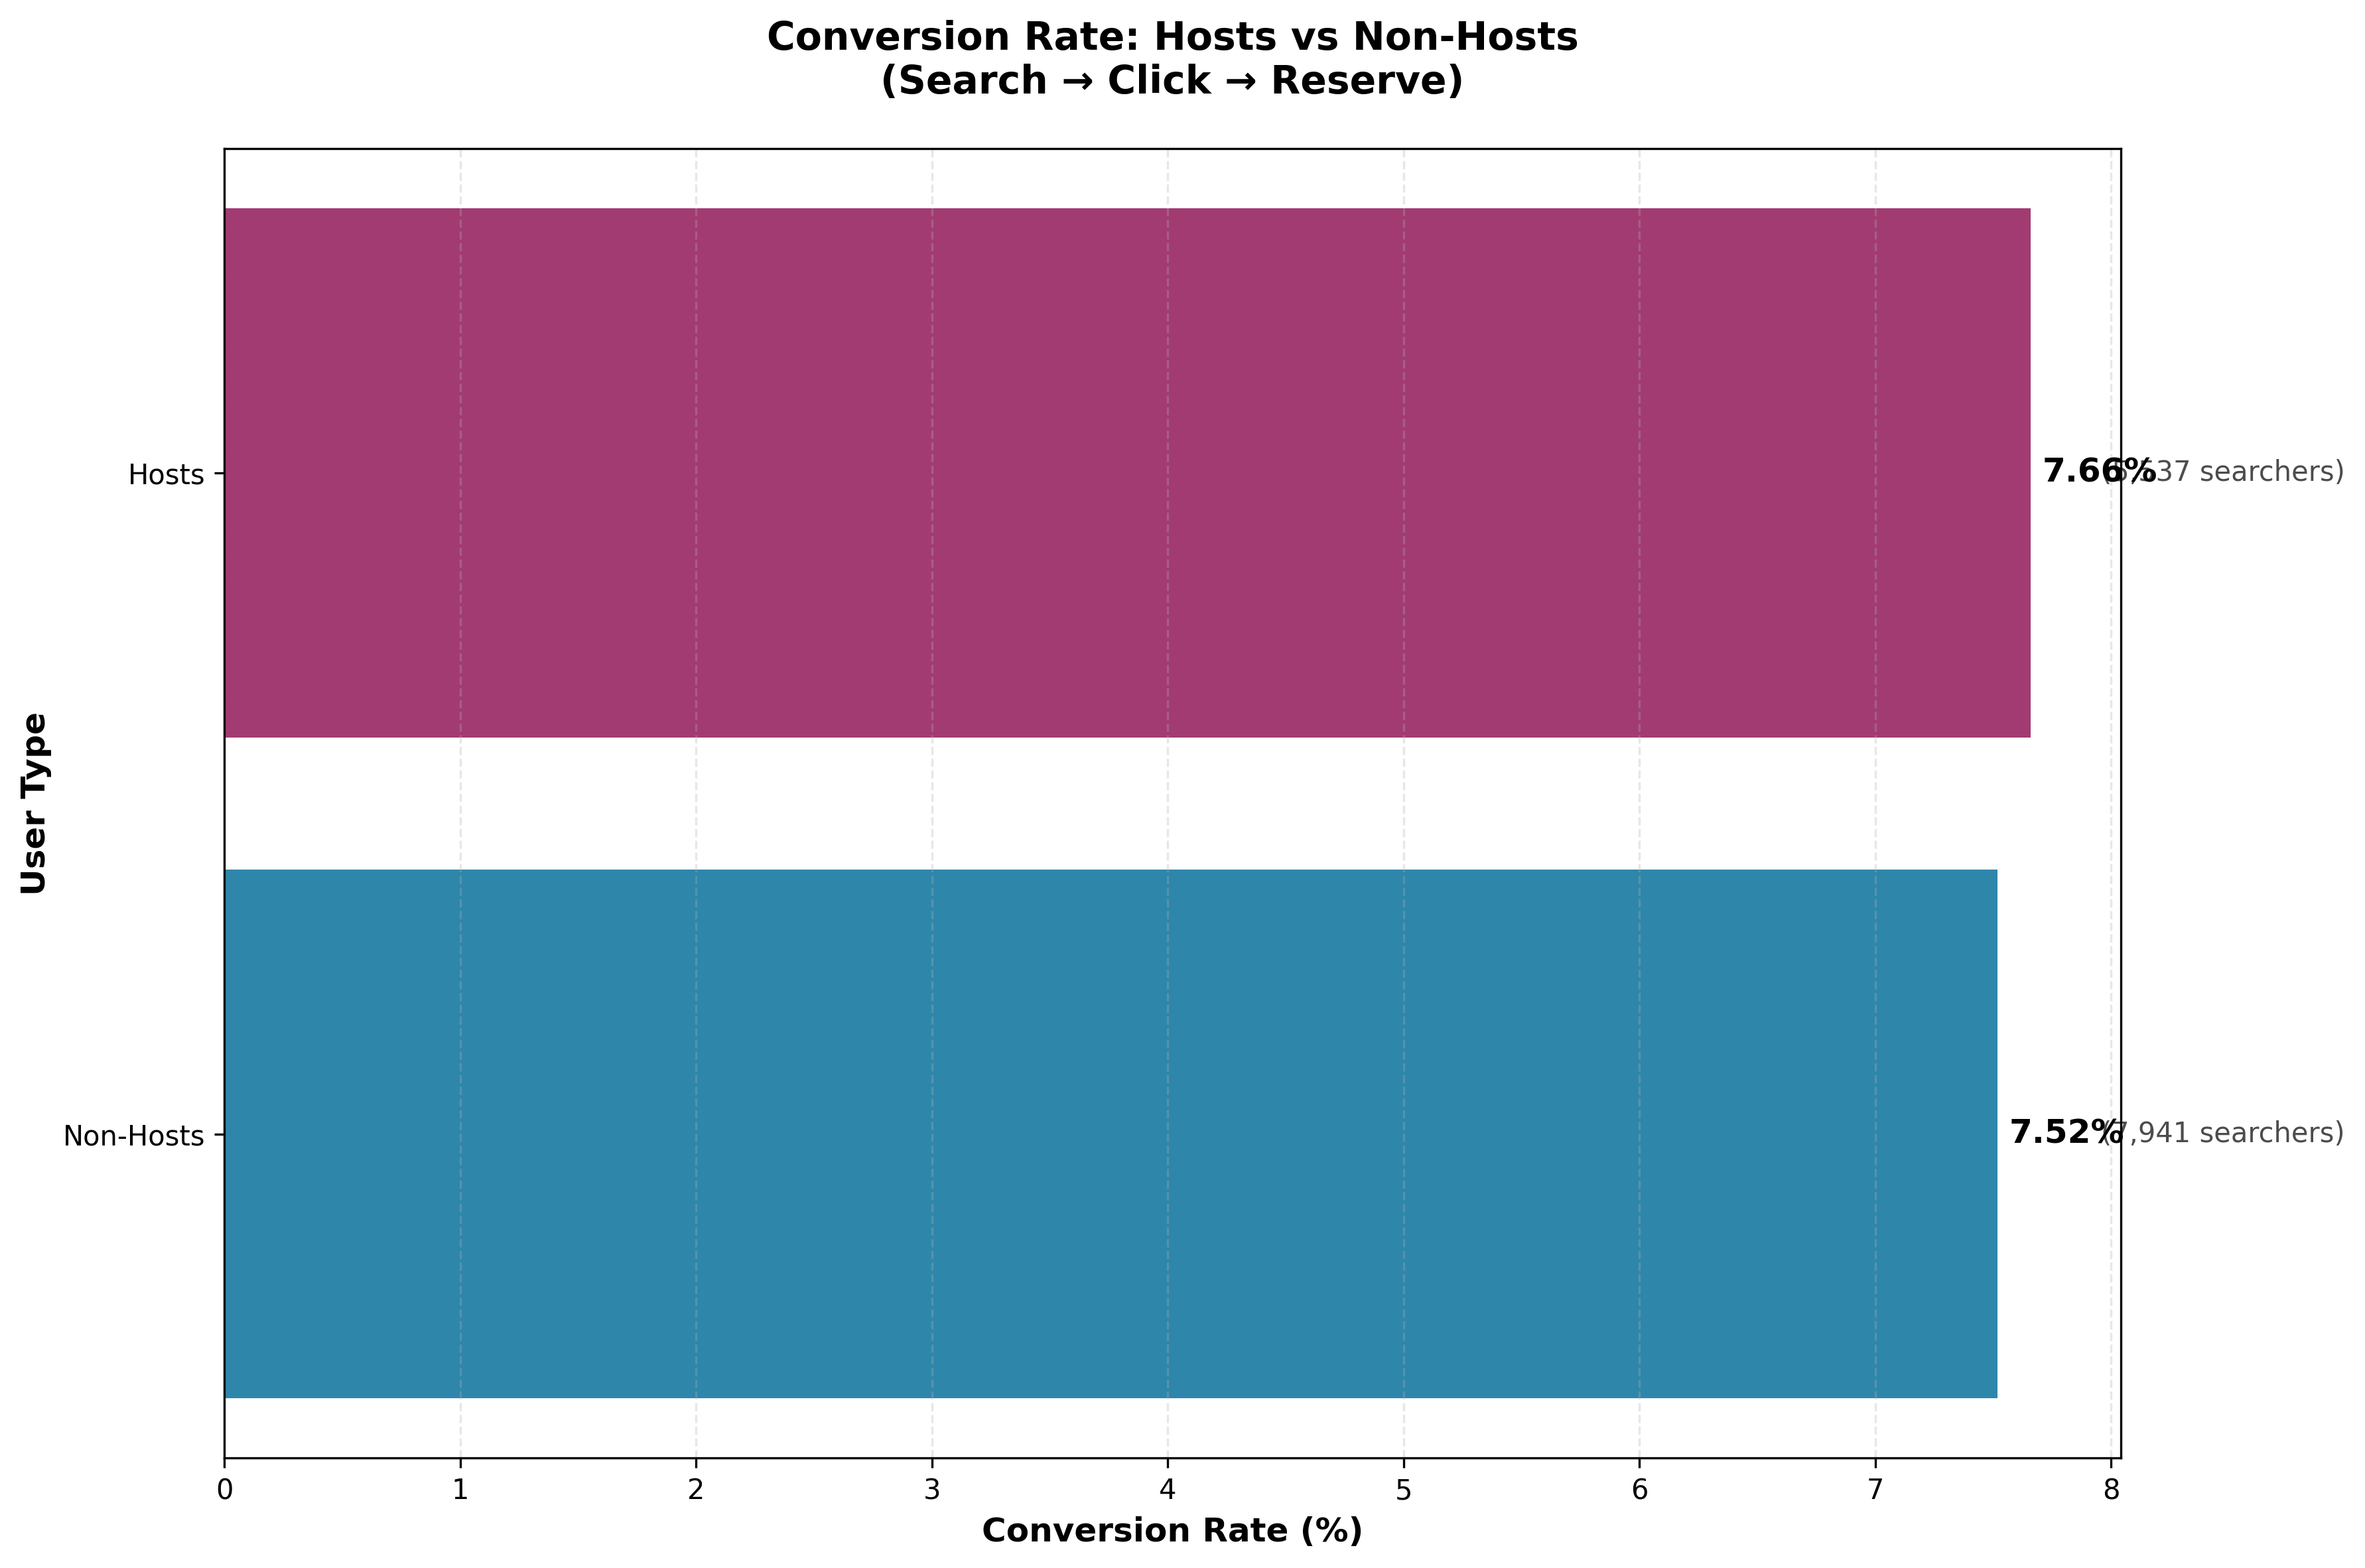

Reproduce this figure in Python.
import pandas as pd
import matplotlib.pyplot as plt
import sqlite3
import numpy as np

def create_host_vs_nonhost_conversion_chart():
    """
    Create a chart showing conversion rates for hosts vs non-hosts.
    """
    
    # Connect to database
    conn = sqlite3.connect('marketplace_analysis.db')
    
    print("Loading data for host vs non-host conversion analysis...")
    
    # Load data
    search_events = pd.read_sql_query("SELECT * FROM search_events WHERE is_bot = 'False'", conn)
    click_events = pd.read_sql_query("SELECT * FROM listing_views WHERE is_bot = 'False'", conn)
    reservations = pd.read_sql_query("SELECT * FROM reservations", conn)
    
    # Convert timestamps
    search_events['event_time'] = pd.to_datetime(search_events['event_time'])
    click_events['event_time'] = pd.to_datetime(click_events['event_time'])
    reservations['created_at'] = pd.to_datetime(reservations['created_at'])
    
    # Get users who completed the full funnel
    searchers = set(search_events['merged_amplitude_id'].unique())
    clickers = set(click_events['merged_amplitude_id'].unique())
    reservers = set(reservations['renter_user_id'].unique())
    funnel_users = searchers.intersection(clickers).intersection(reservers)
    
    # Analyze by host status
    host_data = []
    
    # Non-hosts (is_host = 'False')
    non_host_searches = search_events[search_events['is_host'] == 'False']
    non_host_users = set(non_host_searches['merged_amplitude_id'].unique())
    non_host_funnel_users = len(non_host_users.intersection(funnel_users))
    non_host_conversion_rate = (non_host_funnel_users / len(non_host_users) * 100) if len(non_host_users) > 0 else 0
    
    host_data.append({
        'user_type': 'Non-Hosts',
        'total_searchers': len(non_host_users),
        'funnel_users': non_host_funnel_users,
        'conversion_rate': non_host_conversion_rate
    })
    
    # Hosts (is_host = 'True')
    host_searches = search_events[search_events['is_host'] == 'True']
    host_users = set(host_searches['merged_amplitude_id'].unique())
    host_funnel_users = len(host_users.intersection(funnel_users))
    host_conversion_rate = (host_funnel_users / len(host_users) * 100) if len(host_users) > 0 else 0
    
    host_data.append({
        'user_type': 'Hosts',
        'total_searchers': len(host_users),
        'funnel_users': host_funnel_users,
        'conversion_rate': host_conversion_rate
    })
    
    # Create DataFrame
    host_df = pd.DataFrame(host_data)
    
    # Create the chart
    plt.figure(figsize=(12, 8))
    
    # Create horizontal bar chart
    colors = ['#2E86AB', '#A23B72']
    bars = plt.barh(host_df['user_type'], host_df['conversion_rate'], 
                    color=colors)
    
    # Customize the chart
    plt.xlabel('Conversion Rate (%)', fontsize=12, fontweight='bold')
    plt.ylabel('User Type', fontsize=12, fontweight='bold')
    plt.title('Conversion Rate: Hosts vs Non-Hosts\n(Search → Click → Reserve)', 
              fontsize=14, fontweight='bold', pad=20)
    
    # Add value labels on bars
    for i, (bar, rate) in enumerate(zip(bars, host_df['conversion_rate'])):
        plt.text(rate + 0.05, bar.get_y() + bar.get_height()/2, 
                f'{rate:.2f}%', 
                va='center', ha='left', fontweight='bold', fontsize=12)
    
    # Add searcher count labels
    for i, (bar, count) in enumerate(zip(bars, host_df['total_searchers'])):
        plt.text(rate + 0.3, bar.get_y() + bar.get_height()/2, 
                f'({count:,} searchers)', 
                va='center', ha='left', fontsize=10, alpha=0.7)
    
    # Customize appearance
    plt.grid(axis='x', alpha=0.3, linestyle='--')
    plt.tight_layout()
    
    # Save the chart
    plt.savefig('host_vs_nonhost_conversion_chart.png', dpi=300, bbox_inches='tight')
    print("Chart saved as 'host_vs_nonhost_conversion_chart.png'")
    
    # Show the chart
    plt.show()
    
    # Print summary table
    print("\n" + "="*60)
    print("HOST VS NON-HOST CONVERSION SUMMARY")
    print("="*60)
    print(host_df.to_string(index=False))
    
    # Calculate and display insights
    non_host_row = host_df[host_df['user_type'] == 'Non-Hosts'].iloc[0]
    host_row = host_df[host_df['user_type'] == 'Hosts'].iloc[0]
    
    print(f"\nKEY INSIGHTS:")
    print(f"Non-Hosts conversion rate: {non_host_row['conversion_rate']:.2f}%")
    print(f"Hosts conversion rate: {host_row['conversion_rate']:.2f}%")
    
    if host_row['conversion_rate'] > non_host_row['conversion_rate']:
        difference = host_row['conversion_rate'] - non_host_row['conversion_rate']
        print(f"Hosts convert {difference:.2f} percentage points HIGHER than non-hosts")
    else:
        difference = non_host_row['conversion_rate'] - host_row['conversion_rate']
        print(f"Non-hosts convert {difference:.2f} percentage points HIGHER than hosts")
    
    # Calculate relative performance
    if non_host_row['conversion_rate'] > 0:
        relative_performance = (host_row['conversion_rate'] / non_host_row['conversion_rate'] - 1) * 100
        print(f"Hosts perform {relative_performance:.1f}% {'better' if relative_performance > 0 else 'worse'} than non-hosts")
    
    # Additional analysis
    print(f"\nDETAILED BREAKDOWN:")
    for _, row in host_df.iterrows():
        print(f"{row['user_type'].upper()}:")
        print(f"  - Total Searchers: {row['total_searchers']:,}")
        print(f"  - Converting Users: {row['funnel_users']:,}")
        print(f"  - Conversion Rate: {row['conversion_rate']:.2f}%")
        print()
    
    # Calculate market share
    total_searchers = host_df['total_searchers'].sum()
    print(f"MARKET SHARE:")
    for _, row in host_df.iterrows():
        market_share = (row['total_searchers'] / total_searchers) * 100
        print(f"  - {row['user_type']}: {market_share:.1f}% of total searchers")
    
    conn.close()
    
    return host_df

if __name__ == "__main__":
    results = create_host_vs_nonhost_conversion_chart()
